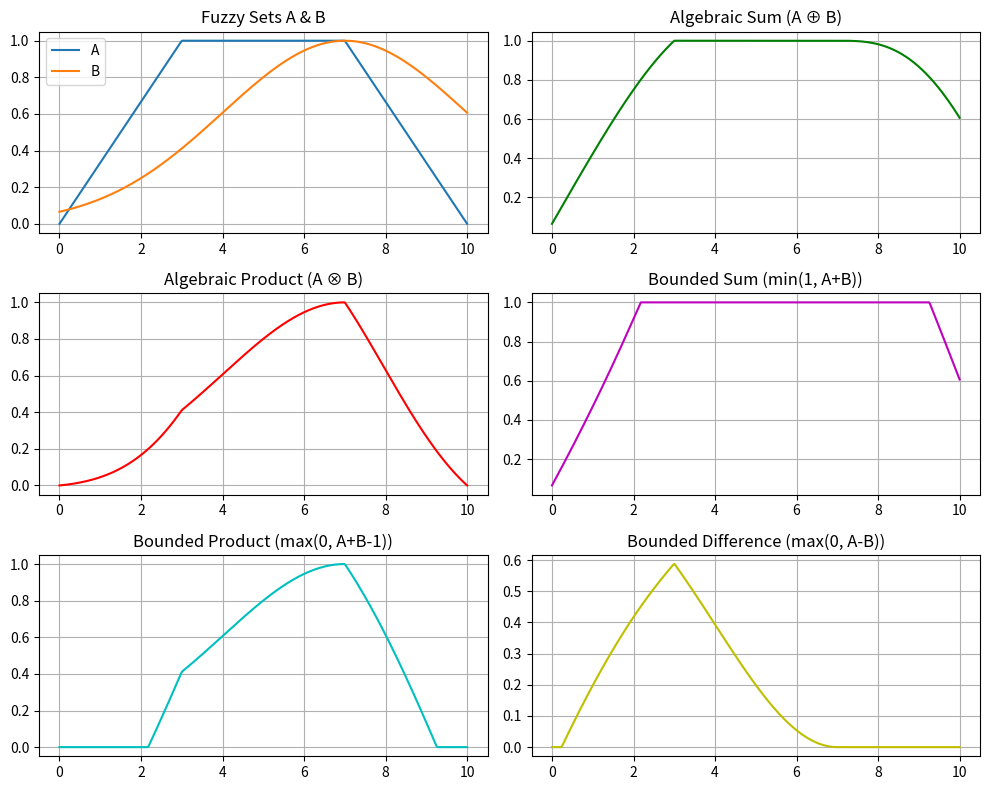

Here is the Python script that generated this plot:
import numpy as np
import matplotlib.pyplot as plt

# Define x range
x = np.linspace(0, 10, 400)

# Define fuzzy sets A and B
mu_A = np.maximum(0, np.minimum(1, (5 - np.abs(x - 5)) / 3))
mu_B = np.exp(-((x - 7)**2) / (2 * (3**2)))

# ---- Fuzzy Operations ----
algebraic_sum = mu_A + mu_B - (mu_A * mu_B)
algebraic_product = mu_A * mu_B
bounded_sum = np.minimum(1, mu_A + mu_B)
bounded_product = np.maximum(0, mu_A + mu_B - 1)
bounded_difference = np.maximum(0, mu_A - mu_B)

# ---- Plotting ----
plt.figure(figsize=(10, 8))

plt.subplot(3, 2, 1)
plt.plot(x, mu_A, label="A")
plt.plot(x, mu_B, label="B")
plt.title("Fuzzy Sets A & B")
plt.legend()
plt.grid()

plt.subplot(3, 2, 2)
plt.plot(x, algebraic_sum, 'g')
plt.title("Algebraic Sum (A ⊕ B)")
plt.grid()

plt.subplot(3, 2, 3)
plt.plot(x, algebraic_product, 'r')
plt.title("Algebraic Product (A ⊗ B)")
plt.grid()

plt.subplot(3, 2, 4)
plt.plot(x, bounded_sum, 'm')
plt.title("Bounded Sum (min(1, A+B))")
plt.grid()

plt.subplot(3, 2, 5)
plt.plot(x, bounded_product, 'c')
plt.title("Bounded Product (max(0, A+B-1))")
plt.grid()

plt.subplot(3, 2, 6)
plt.plot(x, bounded_difference, 'y')
plt.title("Bounded Difference (max(0, A-B))")
plt.grid()

plt.tight_layout()
plt.show()
